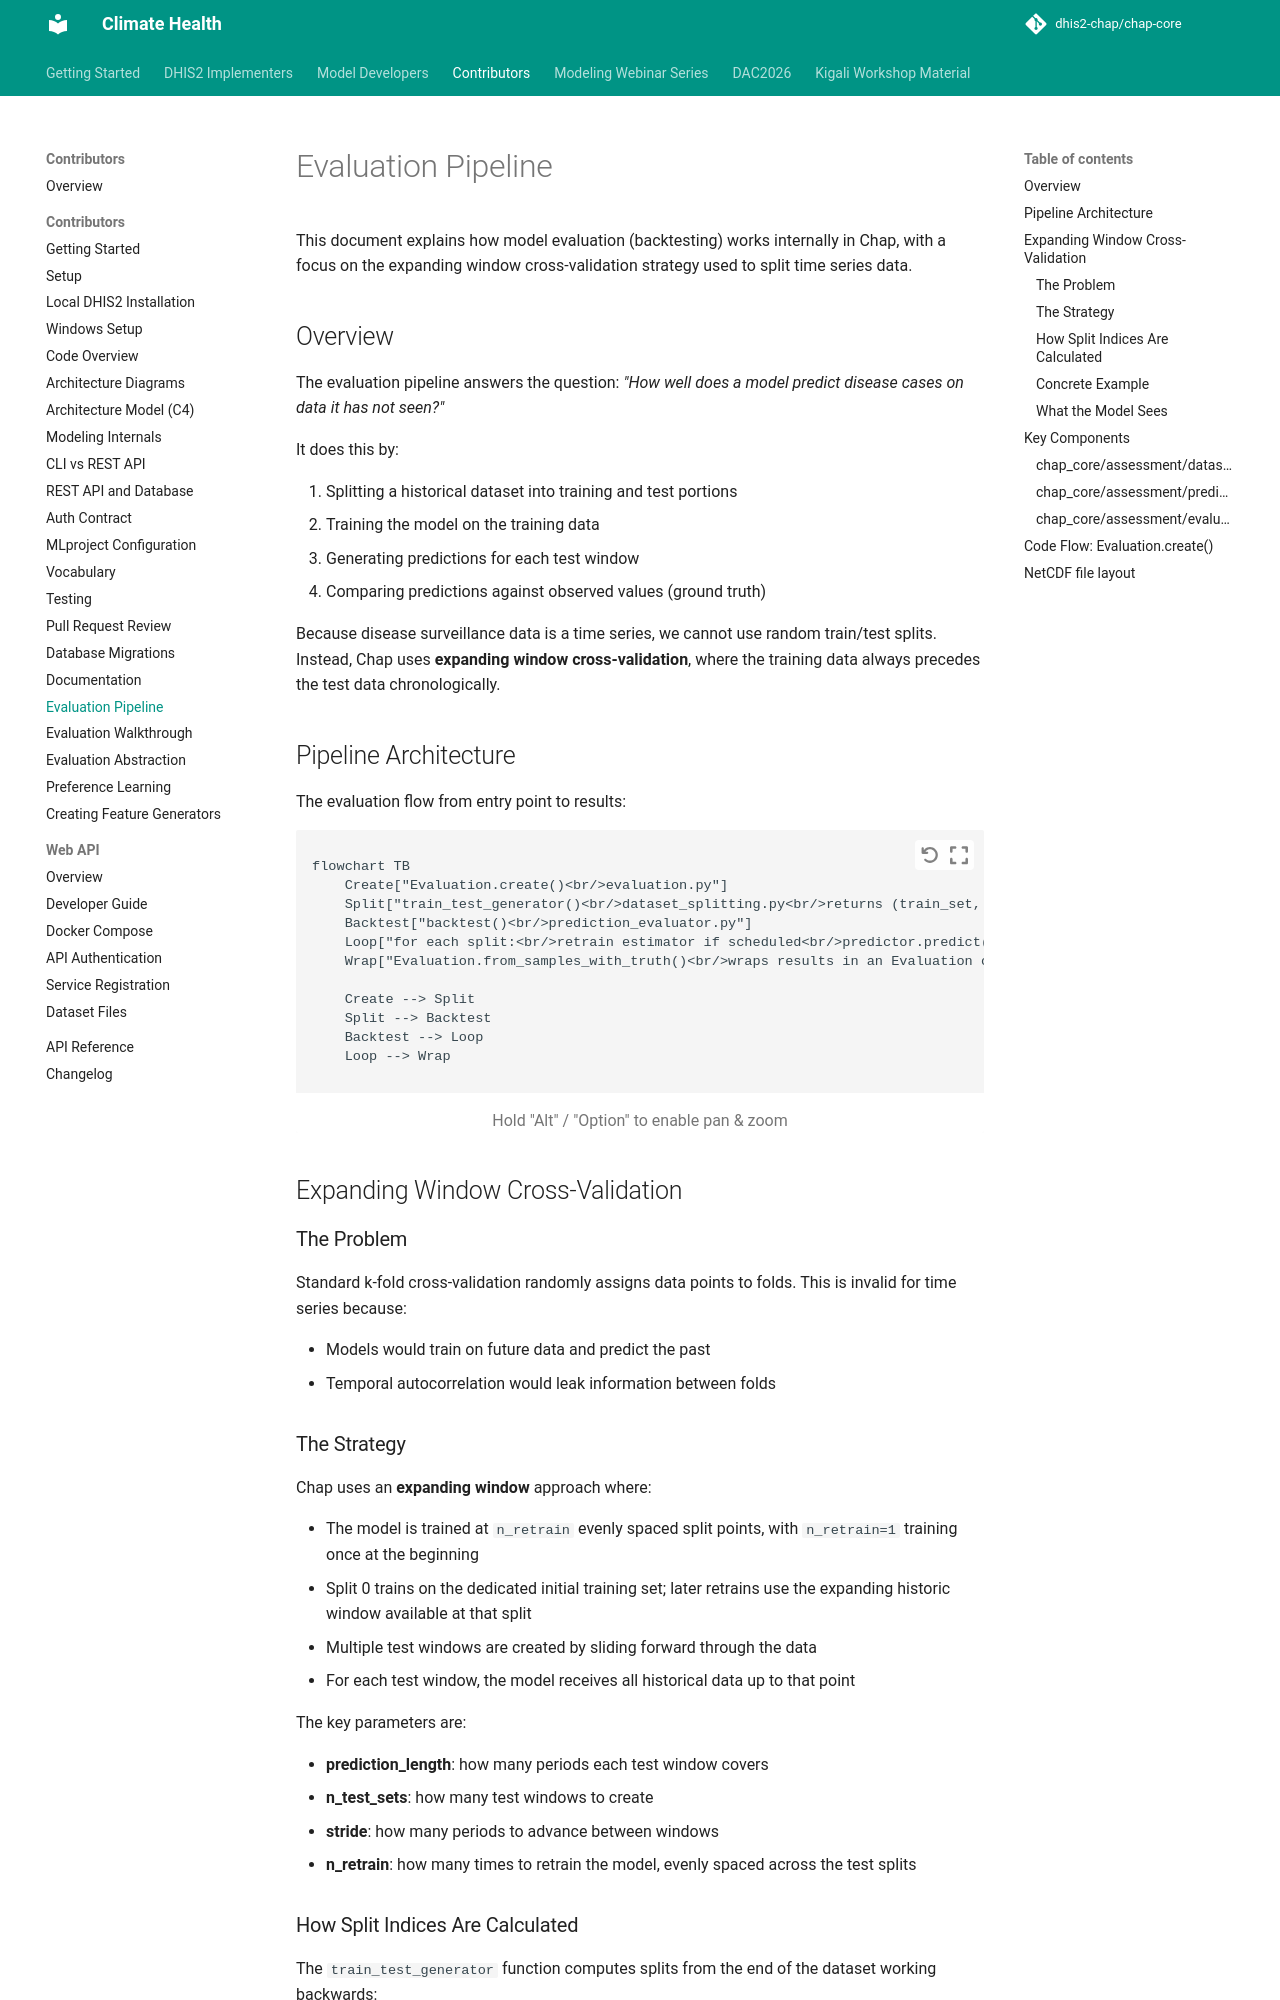

repository: dhis2-chap/chap-core · page: contributor/evaluation_pipeline.html · generator: mkdocs

# Evaluation Pipeline

This document explains how model evaluation (backtesting) works internally in Chap, with a focus on the expanding window cross-validation strategy used to split time series data.

## Overview

The evaluation pipeline answers the question: *"How well does a model predict disease cases on data it has not seen?"*

It does this by:

1. Splitting a historical dataset into training and test portions
2. Training the model on the training data
3. Generating predictions for each test window
4. Comparing predictions against observed values (ground truth)

Because disease surveillance data is a time series, we cannot use random train/test splits. Instead, Chap uses **expanding window cross-validation**, where the training data always precedes the test data chronologically.

## Pipeline Architecture

The evaluation flow from entry point to results:

```mermaid
flowchart TB
    Create["Evaluation.create()<br/>evaluation.py"]
    Split["train_test_generator()<br/>dataset_splitting.py<br/>returns (train_set, test_generator)"]
    Backtest["backtest()<br/>prediction_evaluator.py"]
    Loop["for each split:<br/>retrain estimator if scheduled<br/>predictor.predict(historic, future)<br/>merge predictions with ground truth<br/>yield DataSet(SamplesWithTruth)"]
    Wrap["Evaluation.from_samples_with_truth()<br/>wraps results in an Evaluation object"]

    Create --> Split
    Split --> Backtest
    Backtest --> Loop
    Loop --> Wrap
```

## Expanding Window Cross-Validation

### The Problem

Standard k-fold cross-validation randomly assigns data points to folds. This is invalid for time series because:

- Models would train on future data and predict the past
- Temporal autocorrelation would leak information between folds

### The Strategy

Chap uses an **expanding window** approach where:

- The model is trained at `n_retrain` evenly spaced split points, with `n_retrain=1` training once at the beginning
- Split 0 trains on the dedicated initial training set; later retrains use the expanding historic window available at that split
- Multiple test windows are created by sliding forward through the data
- For each test window, the model receives all historical data up to that point

The key parameters are:

- **prediction_length**: how many periods each test window covers
- **n_test_sets**: how many test windows to create
- **stride**: how many periods to advance between windows
- **n_retrain**: how many times to retrain the model, evenly spaced across the test splits

### How Split Indices Are Calculated

The `train_test_generator` function computes splits from the end of the dataset working backwards:

```
split_idx = -(prediction_length + (n_test_sets - 1) * stride + 1)
```

This ensures the last test window ends at the final period of the dataset.
